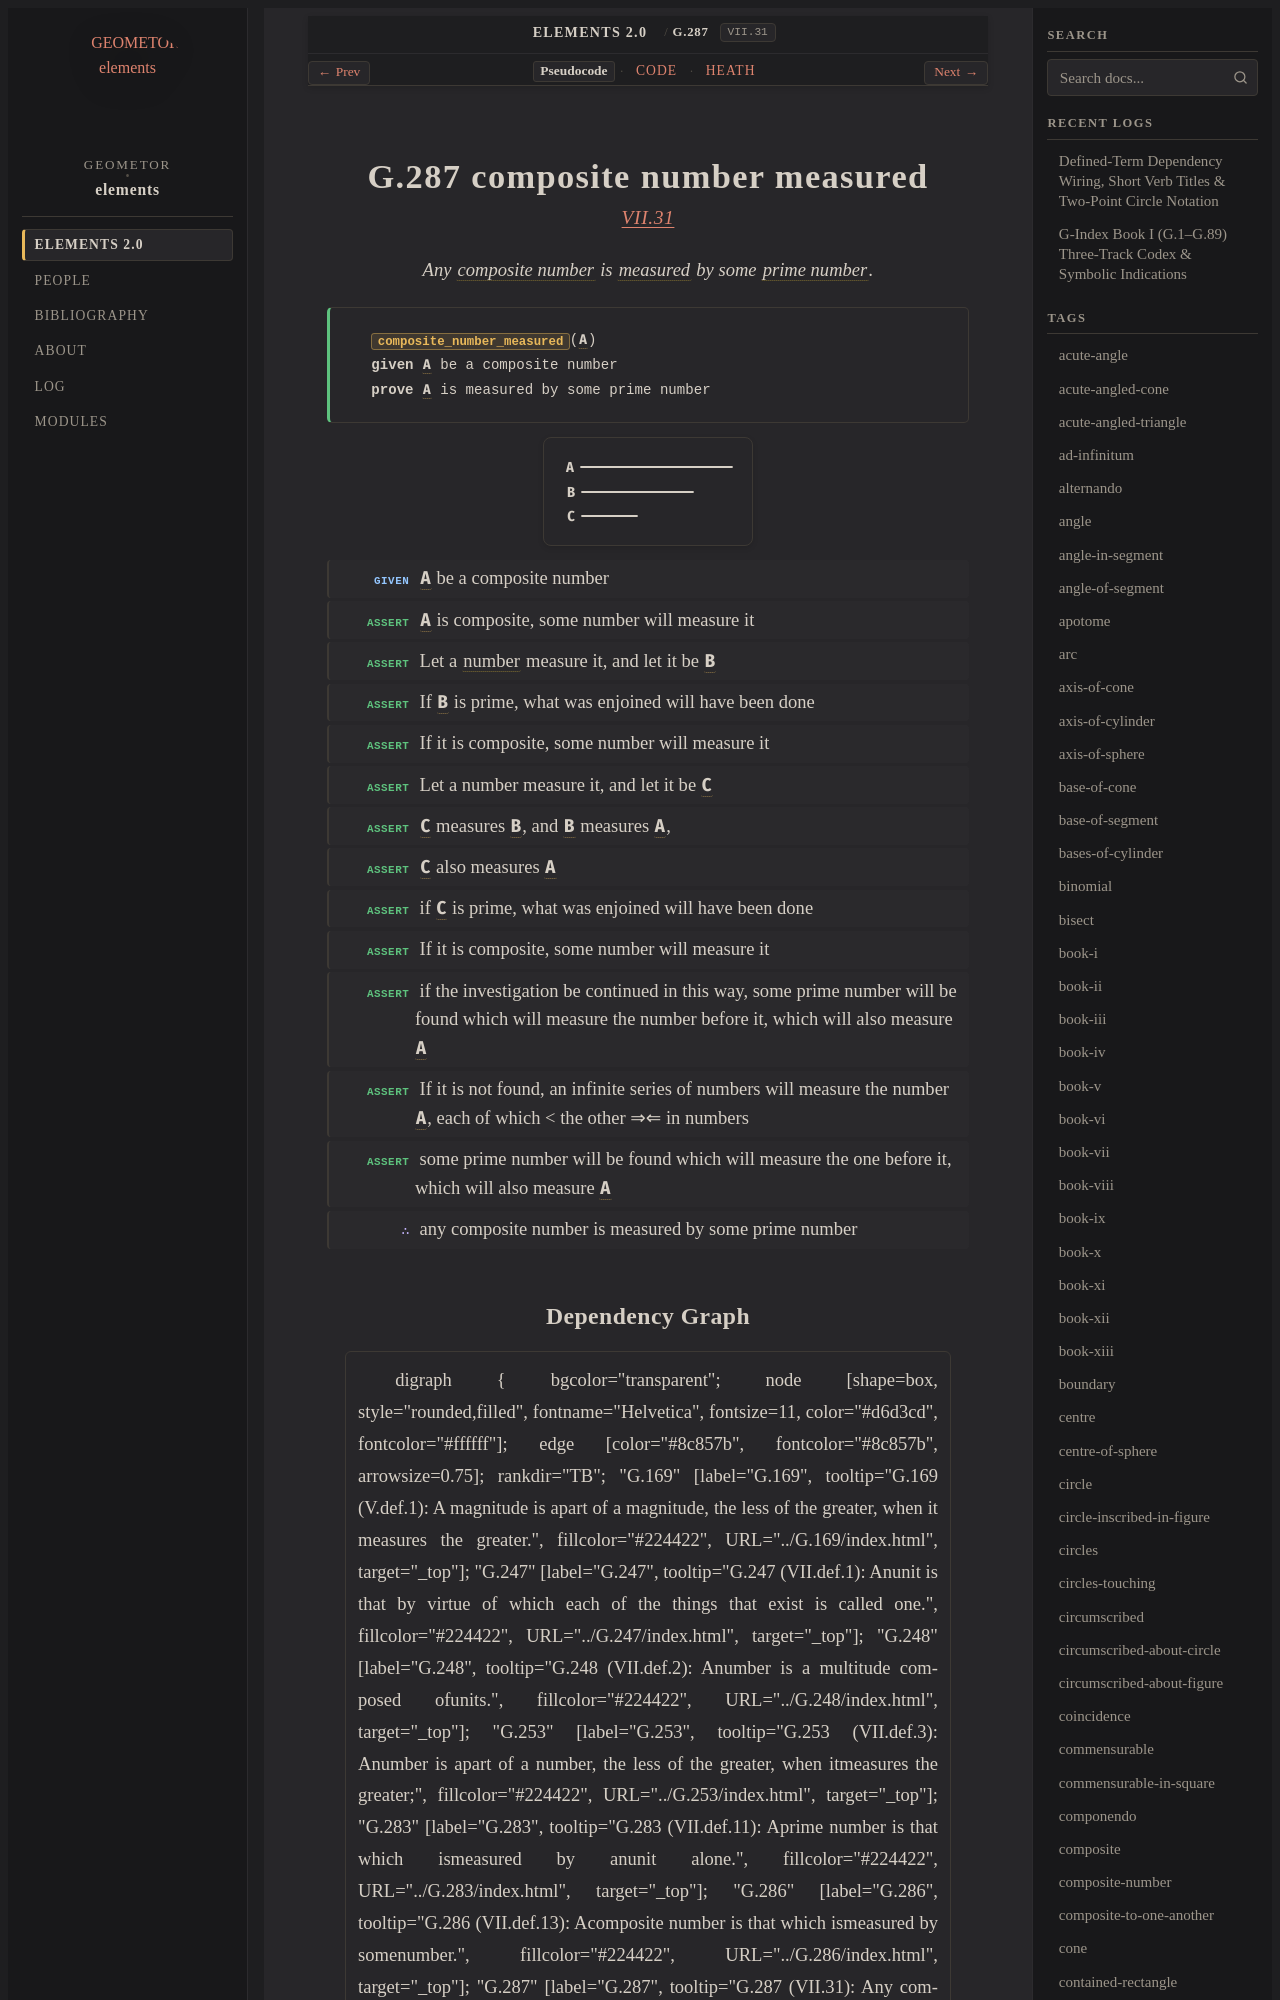

repository: geometor/elements · page: elements2/G.287/index.html · generator: sphinx

:order: 287
:number: 287
:canonical_id: G.287
:original_id: VII.31
:title: G.287 composite number measured
:volume: II
:book: VII
:type: prop
:subtype: theorem
:categories: theorem, proof, number-theory
:category: theorem, proof, number-theory
:tags: book-vii, point, composite-number, part-aliquot, prime-number, number, prime, composite, reductio-ad-absurdum
:dependencies: G.169, G.248, G.283, G.286
:excerpt: Any composite number is measured by some prime number.

.. _G.287:
.. _VII.31:
